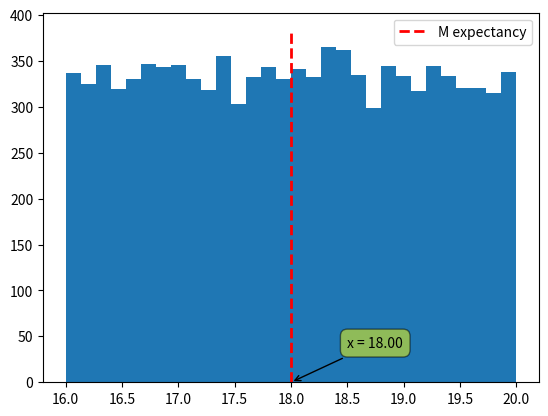

This figure's Python source:
"""
    Сгенерувати 5000 значень випадкової величини з заданим законом розподілу, обчислити математичне очікування і
    середньоквадратичне відхилення
    Рівномірний 2-ступінчатий

    Закон равномерного распределения характеризуется плотностью вероятности:
        2-ступенчатое:
"""

from random import random
from math import sqrt
import matplotlib.pyplot as plt
import numpy as np
import sympy as sm

sm.init_printing(use_unicode=True)


class Distribution:
    def __init__(self):
        pass

    def rvs(self, n):
        sample = np.random.random_sample(n)
        return sample


class Plotter:
    def __init__(self):
        self.figure = plt.figure(figsize=(15, 10))

    def hist(self, rng, sample):
        plt.hist(sample, range=rng, bins=30, density=False)

    def plotM(self, M):
        ymin, ymax = plt.axis()[2:]
        plt.plot(np.repeat(M, 2), np.linspace(ymin, ymax, 2), '--', linewidth=2, color='red', label='M expectancy')
        plt.annotate(f'x = {M:.2f}', xy=(M, 0), xytext=(M + 0.5, (ymax - ymin) / 10),
                     bbox=dict(boxstyle='round,pad=0.5', fc='yellow', alpha=0.5),
                     arrowprops=dict(arrowstyle='->', connectionstyle='arc3,rad=0'))

    def distribution(self, a, b, c, d1, d2):
        ymin, ymax = plt.axis()[2:]

        def func(x):
            return (x - a) / (c - a) * (ymax - ymin) * d1

        plt.plot(np.linspace(a, b, 10), func(np.linspace(a, b, 10)), '-', linewidth=2, color='yellow')

        def func(x):
            return (x - b) / (c - b) * ((ymax - ymin) * d2) + (ymax - ymin) * d1

        plt.plot(np.linspace(b, c, 10), func(np.linspace(b, c, 10)), '-', linewidth=2, color='yellow')

    def show(self):
        plt.legend()
        plt.show()


class Unifrom2n(Distribution, Plotter):
    def __init__(self, a, b, c, h1, h2):
        # initialized
        super().__init__()
        self.a, self.b, self.c = a, b, c
        self.h1, self.h2 = h1, h2
        self._find_d()
        # None
        self._rvs = np.array([])
        self._theorM, self._M = np.inf, np.inf
        self._theorD, self._D = np.inf, np.inf
        self._theorQ, self._Q = np.inf, np.inf

    def __str__(self):
        return f'Uniform2n distribution' \
               f'\ninitial params:' \
               f'\n\ta, b, c = {self.a}, {self.b}, {self.c}' \
               f'\n\th1, h2 = {self.h1:.6F}, {self.h2:.6F}' \
               f'\n\td1, d2 = {self.d1:.6F}, {self.d2:.6F}' \
               f'\nmin/max: {self._rvs.min():.6f}, {self._rvs.max():.6f}' \
               f'\ntheorM/expM: {self._theorM:.6F}, {self._M:.6F}' \
               f'\ntheorD/expD: {self._theorD:.6F}, {self._D:.6F}' \
               f'\ntheorQ/expQ: {self._theorQ:.6F}, {self._Q:.6F}'

    def hist(self, rng=None, sample=None):
        super().hist((self._rvs.min(), self._rvs.max()), self._rvs)

    def plotM(self, M=None):
        super().plotM(self._theorM)

    def distribution(self, a=None, b=None, c=None, d1=None, d2=None):
        super().distribution(self.a, self.b, self.c, self.d1, self.d2)

    def _find_d(self) -> None:
        self.d1 = abs(self.b - self.a) * self.h1
        self.d2 = abs(self.c - self.b) * self.h2# 1 - self.d1
        # if not np.isclose(self.d1 + self.d2, 1):
        #     raise LookupError(f'd1 & d2 in sum must be approximately 1, given {self.d1 + self.d2}')

    def rvs(self, n):
        nums = super().rvs(n)

        self._rvs = np.where(nums <= self.d1, self.a + nums / self.h1, self.b + (nums - self.d1) / self.h2)
        # def func():
        #     for r_i in nums:
        #         if r_i < self.d1:
        #             yield self.a + r_i / self.h1
        #         elif r_i == self.d1:
        #             yield self.b
        #         elif r_i > self.d1:
        #             yield (r_i - self.d1) / self.h2 + self.b
        #         elif r_i == self.d2:
        #             yield self.c

        # self._rvs = np.array(list(func()))

    def findM(self):
        x = sm.symbols('x')
        self._theorM = sm.integrate(x * self.h1, (x, self.a, self.b)) + sm.integrate(x * self.h2, (x, self.b, self.c))
        # self._theorM = ((self.b + self.a) * self.d1) / 2 + ((self.c + self.b) * self.d2) / 2
        # self._M = self._rvs.sum() / self._rvs.size
        self._M = self._rvs.mean()

    def findD(self):
        x = sm.symbols('x')
        self._D = ((self._rvs - self._M) ** 2).sum() / self._rvs.size
        self._theorD = sm.integrate(self.h1 * (x - self._M) ** 2, (x, self.a, self.b)) + sm.integrate(
            self.h2 * (x - self._M) ** 2, (x, self.b, self.c))

    def findQ(self):
        self._theorQ = sqrt(self._theorD)
        self._Q = sqrt(self._D)


def test():
    # a, b, c = map(float, input('Enter a, b, c: ').strip().split())
    # h1, h2 = map(float, input('Enter h1, h2: ').strip().split())
    # a, b, c = 0, 4, 6
    # h1, h2 = 0.1, 0.3
    a, b, c = 16, 18, 20
    h1 = 1 / 4
    h2 = 1 / 4
    U2n = Unifrom2n(a, b, c, h1, h2)
    U2n.rvs(10000)
    U2n.findM()
    U2n.findD()
    U2n.findQ()
    print(U2n)
    U2n.hist()
    U2n.plotM()
    # U2n.distribution()
    U2n.show()


def main():
    x = sm.symbols('x')
    D = 4
    M = 18
    b = 0
    a = - M
    c = 36
    d1, d2 = sm.integrate((x - M) ** 2, (x, a, b)), sm.integrate((x - M) ** 2, (x, b, c))
    # h1, h2 = (D / 2) / d1, (D / 2) / d2
    # s1, s2 = abs(b - a) * h1, abs(c - b) * h2
    h1 = (D / 2) / d1
    h2 = (D - (D / 2)) / d2
    s1 = h1 * abs(b - a)
    s2 = h2 * abs(c - b)
    print(s1, s2)


if __name__ == '__main__':
    # main()
    test()
    # C = 36
    # h2 = lambda c: 0.99074074 / c
    # print(h2(C))
    # print(h2(C) * ((C ** 2) / 3 - 18 * C + 324))
